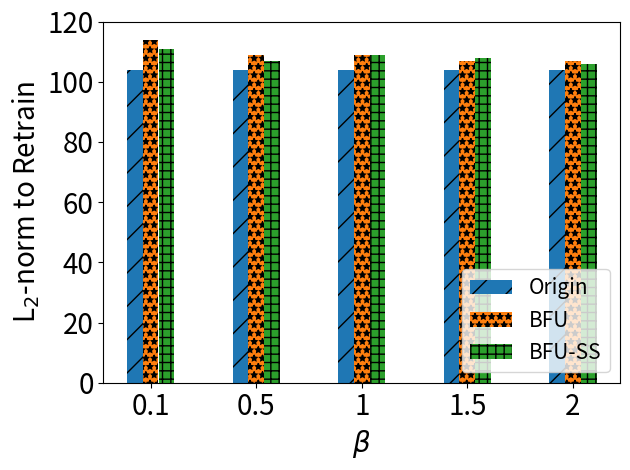

Python code for this plot:
import matplotlib.pyplot as plt
import numpy as np

# [redacted]
labels = ['0.1', '0.5', '1', '1.5', '2']
unl_fr = [104, 104, 104, 104,104]
unl_br = [114, 109, 109, 107, 107]
unl_self_r = [111, 107, 109, 108,106]
unl_hess_r = [112,  112, 112, 112, 112]

x = np.arange(len(labels))  # the label locations
width = 0.6  # the width of the bars
# no_noise = np.around(no_noise,0)
# samping = np.around(samping,0)
# ldp = np.around(ldp,0)


plt.subplots()
plt.bar(x - width / 4, unl_fr, width=0.148, label='Origin', hatch='/')
plt.bar(x - 0, unl_br, width=0.148, label='BFU', hatch='**')
plt.bar(x + width / 4, unl_self_r, width=0.148, label='BFU-SS', hatch='++')
#plt.bar(x + width / 2 - width / 8, unl_hess_r, width=0.148, label='HFU', hatch='-')
# Add some text for labels, title and custom x-axis tick labels, etc.
plt.ylabel('L$_2$-norm to Retrain', fontsize=20)
# ax.set_title('Performance of Different Users n')
plt.xticks(x, labels, fontsize=20)
# ax.set_xticklabels(labels,fontsize=15)

my_y_ticks = np.arange(0, 130, 20)
plt.yticks(my_y_ticks, fontsize=20)
# ax.set_yticklabels(my_y_ticks,fontsize=15)

plt.legend(loc='lower right', fontsize=15)
plt.xlabel('$\\beta$' ,fontsize=20)
# ax.bar_label(rects1, padding=1)
# ax.bar_label(rects2, padding=3)
# ax.bar_label(rects3, padding=3)

plt.tight_layout()

plt.rcParams['figure.figsize'] = (2.0, 1)
plt.rcParams['image.interpolation'] = 'nearest'
plt.rcParams['figure.subplot.left'] = 0.11
plt.rcParams['figure.subplot.bottom'] = 0.08
plt.rcParams['figure.subplot.right'] = 0.977
plt.rcParams['figure.subplot.top'] = 0.969
plt.savefig('mnist_l2_ur_bar.png', dpi=400)
plt.show()
